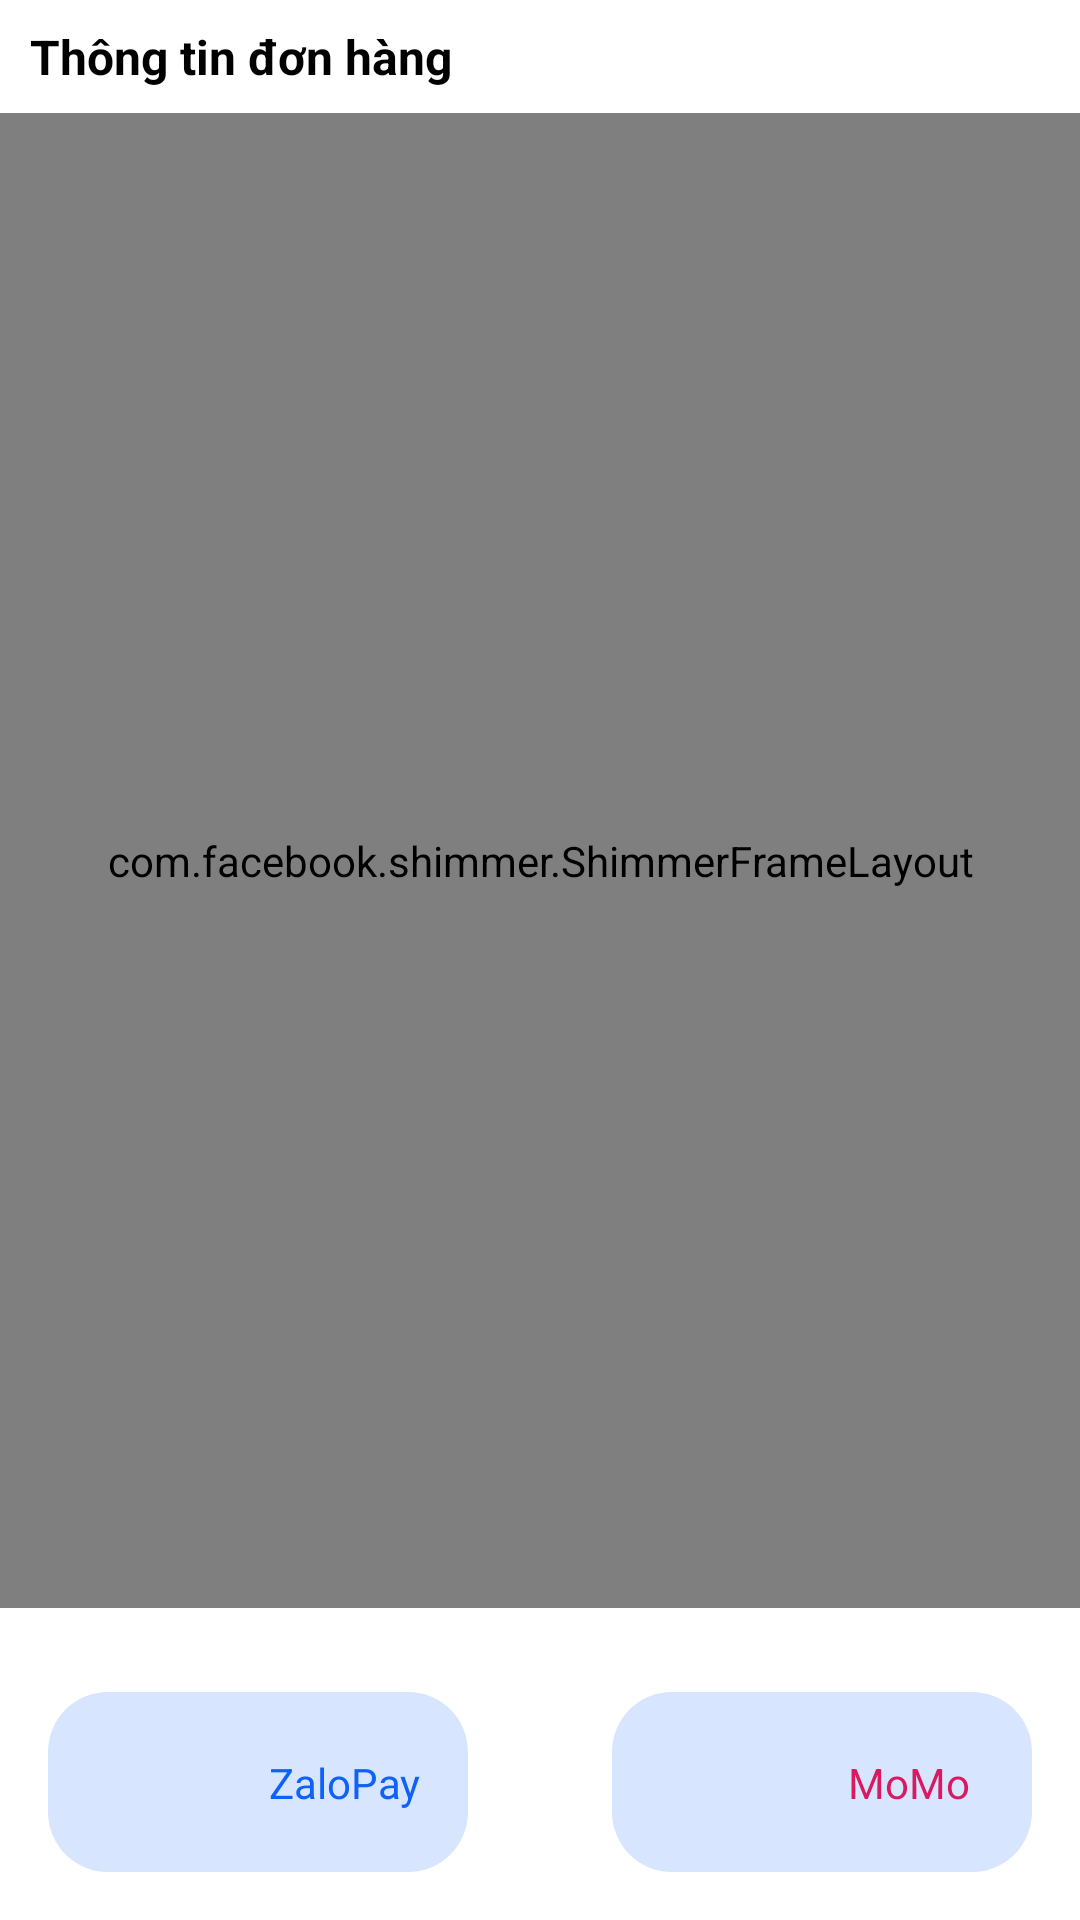

Reconstruct the res/layout file that produces this screen, plus the resources it refers to.
<!-- AndroidManifest.xml: application theme Theme.PharmacyManagerment -->
<!-- res/layout/fragment_order.xml -->
<?xml version="1.0" encoding="utf-8"?>
<androidx.constraintlayout.widget.ConstraintLayout xmlns:android="http://schemas.android.com/apk/res/android"
    xmlns:app="http://schemas.android.com/apk/res-auto"
    xmlns:tools="http://schemas.android.com/tools"
    android:layout_width="match_parent"
    android:layout_height="match_parent"
    android:background="@color/back_ground"

    tools:context=".OrderFragment">

    


    <ImageView
        android:elevation="2dp"
        android:id="@+id/imageView34"
        android:layout_width="50dp"
        android:layout_height="50dp"
        android:layout_marginStart="8dp"
        android:src="@drawable/logo_zalopay_square"
        app:layout_constraintBottom_toBottomOf="@+id/view15"
        app:layout_constraintStart_toStartOf="@+id/view15"
        app:layout_constraintTop_toTopOf="@+id/view15" />

    <ImageView
        android:elevation="2dp"
        android:id="@+id/imageView35"
        android:layout_width="50dp"
        android:layout_height="50dp"
        android:layout_marginStart="8dp"
        android:src="@drawable/logo_momo_circle"
        app:layout_constraintBottom_toBottomOf="@+id/view16"
        app:layout_constraintStart_toStartOf="@+id/view16"
        app:layout_constraintTop_toTopOf="@+id/view16" />

    <View
        android:id="@+id/view15"
        android:layout_width="140dp"
        android:layout_height="60dp"
        android:layout_marginStart="16dp"
        android:layout_marginBottom="16dp"
        android:background="@drawable/grid_item_border"
        app:layout_constraintBottom_toBottomOf="parent"
        app:layout_constraintStart_toStartOf="parent" />

    <View
        android:background="@drawable/grid_item_border"
        android:id="@+id/view16"
        android:layout_width="140dp"
        android:layout_height="60dp"
        android:layout_marginEnd="16dp"
        android:layout_marginBottom="16dp"
        app:layout_constraintBottom_toBottomOf="parent"
        app:layout_constraintEnd_toEndOf="parent" />

    <TextView
        android:id="@+id/textView38"
        android:layout_width="wrap_content"
        android:layout_height="wrap_content"
        android:text="ZaloPay"
        android:textColor="@color/app_color"
        app:layout_constraintBottom_toBottomOf="@+id/view15"
        app:layout_constraintEnd_toEndOf="@+id/view15"
        app:layout_constraintStart_toEndOf="@+id/imageView34"
        app:layout_constraintTop_toTopOf="@+id/view15" />

    <TextView
        android:id="@+id/textView39"
        android:layout_width="wrap_content"
        android:layout_height="wrap_content"
        android:text="MoMo"
        android:textColor="#D81B60"
        app:layout_constraintBottom_toBottomOf="@+id/view16"
        app:layout_constraintEnd_toEndOf="@+id/view16"
        app:layout_constraintStart_toEndOf="@+id/imageView35"
        app:layout_constraintTop_toTopOf="@+id/view16" />

    <TextView
        android:id="@+id/textView40"
        android:layout_width="wrap_content"
        android:layout_height="wrap_content"
        android:layout_marginStart="10dp"
        android:layout_marginTop="8dp"
        android:text="Thông tin đơn hàng"
        android:textSize="16sp"
        android:textStyle="bold"
        android:textColor="@color/black"
        app:layout_constraintStart_toStartOf="parent"
        app:layout_constraintTop_toTopOf="parent" />

    <androidx.recyclerview.widget.RecyclerView
        android:id="@+id/recyclerViewCart"
        android:layout_width="match_parent"
        android:layout_height="0dp"
        android:layout_marginStart="16dp"
        android:layout_marginTop="8dp"
        android:layout_marginEnd="16dp"
        android:layout_marginBottom="8dp"
        app:layout_constraintBottom_toTopOf="@+id/tvTotalPrice"
        app:layout_constraintEnd_toEndOf="parent"
        app:layout_constraintStart_toStartOf="parent"
        app:layout_constraintTop_toBottomOf="@+id/textView40" />

    <TextView
        android:textStyle="bold"
        android:textColor="@color/black"
        android:id="@+id/tvTotalPrice"
        android:layout_width="wrap_content"
        android:layout_height="wrap_content"
        android:layout_marginStart="18dp"
        android:layout_marginBottom="20dp"
        app:layout_constraintBottom_toTopOf="@+id/view15"
        app:layout_constraintStart_toStartOf="parent" />

    <com.facebook.shimmer.ShimmerFrameLayout
        android:id="@+id/shimmer_view_container"
        android:layout_width="0dp"
        android:layout_height="0dp"
        android:layout_marginBottom="8dp"
        android:visibility="visible"
        app:layout_constraintBottom_toBottomOf="@+id/tvTotalPrice"
        app:layout_constraintEnd_toEndOf="parent"
        app:layout_constraintStart_toStartOf="parent"
        app:layout_constraintTop_toTopOf="@+id/recyclerViewCart"
        app:shimmer_auto_start="true"
        app:shimmer_duration="1000">

        
        <LinearLayout
            android:layout_width="match_parent"
            android:layout_height="match_parent"
            android:orientation="vertical"
            android:padding="16dp">

            
            <View
                android:layout_width="match_parent"
                android:layout_height="50dp"
                android:layout_marginBottom="8dp"
                android:background="@color/shimmer_placeholder_color" />

            <View
                android:layout_width="match_parent"
                android:layout_height="50dp"
                android:layout_marginBottom="8dp"
                android:background="@color/shimmer_placeholder_color" />

            <View
                android:layout_width="match_parent"
                android:layout_height="50dp"
                android:layout_marginBottom="8dp"
                android:background="@color/shimmer_placeholder_color" />

            <View
                android:layout_width="match_parent"
                android:layout_height="50dp"
                android:layout_marginBottom="8dp"
                android:background="@color/shimmer_placeholder_color" />

            <View
                android:layout_width="match_parent"
                android:layout_height="50dp"
                android:layout_marginBottom="8dp"
                android:background="@color/shimmer_placeholder_color" />

            <View
                android:layout_width="match_parent"
                android:layout_height="50dp"
                android:layout_marginBottom="8dp"
                android:background="@color/shimmer_placeholder_color" />

            <View
                android:layout_width="match_parent"
                android:layout_height="50dp"
                android:layout_marginBottom="8dp"
                android:background="@color/shimmer_placeholder_color" />

            <View
                android:layout_width="match_parent"
                android:layout_height="50dp"
                android:layout_marginBottom="8dp"
                android:background="@color/shimmer_placeholder_color" />

            <View
                android:layout_width="match_parent"
                android:layout_height="50dp"
                android:layout_marginBottom="8dp"
                android:background="@color/shimmer_placeholder_color" />

        </LinearLayout>
    </com.facebook.shimmer.ShimmerFrameLayout>


</androidx.constraintlayout.widget.ConstraintLayout>
<!-- resources referenced by this layout -->
<resources>
  <color name="app_color">#0e62f9</color>
  <color name="back_ground">#FFFFFFFF</color>
  <color name="black">#FF000000</color>
  <color name="shimmer_placeholder_color">#E0E0E0</color>
  <!-- drawable grid_item_border (drawable) -->
  <shape xmlns:android="http://schemas.android.com/apk/res/android"
      android:shape="rectangle">
      <corners android:topRightRadius="20dp"
          android:bottomRightRadius="20dp"
          android:topLeftRadius="20dp"
          android:bottomLeftRadius="20dp"/>
      <solid android:color="#3F5E94FF"/>  
  </shape>
  <style name="Theme.PharmacyManagerment" parent="Base.Theme.PharmacyManagerment" />
  <style name="Base.Theme.PharmacyManagerment" parent="Theme.Material3.DayNight.NoActionBar">
          
          
          <item name="android:statusBarColor">@color/app_color</item>
      </style>
</resources>
